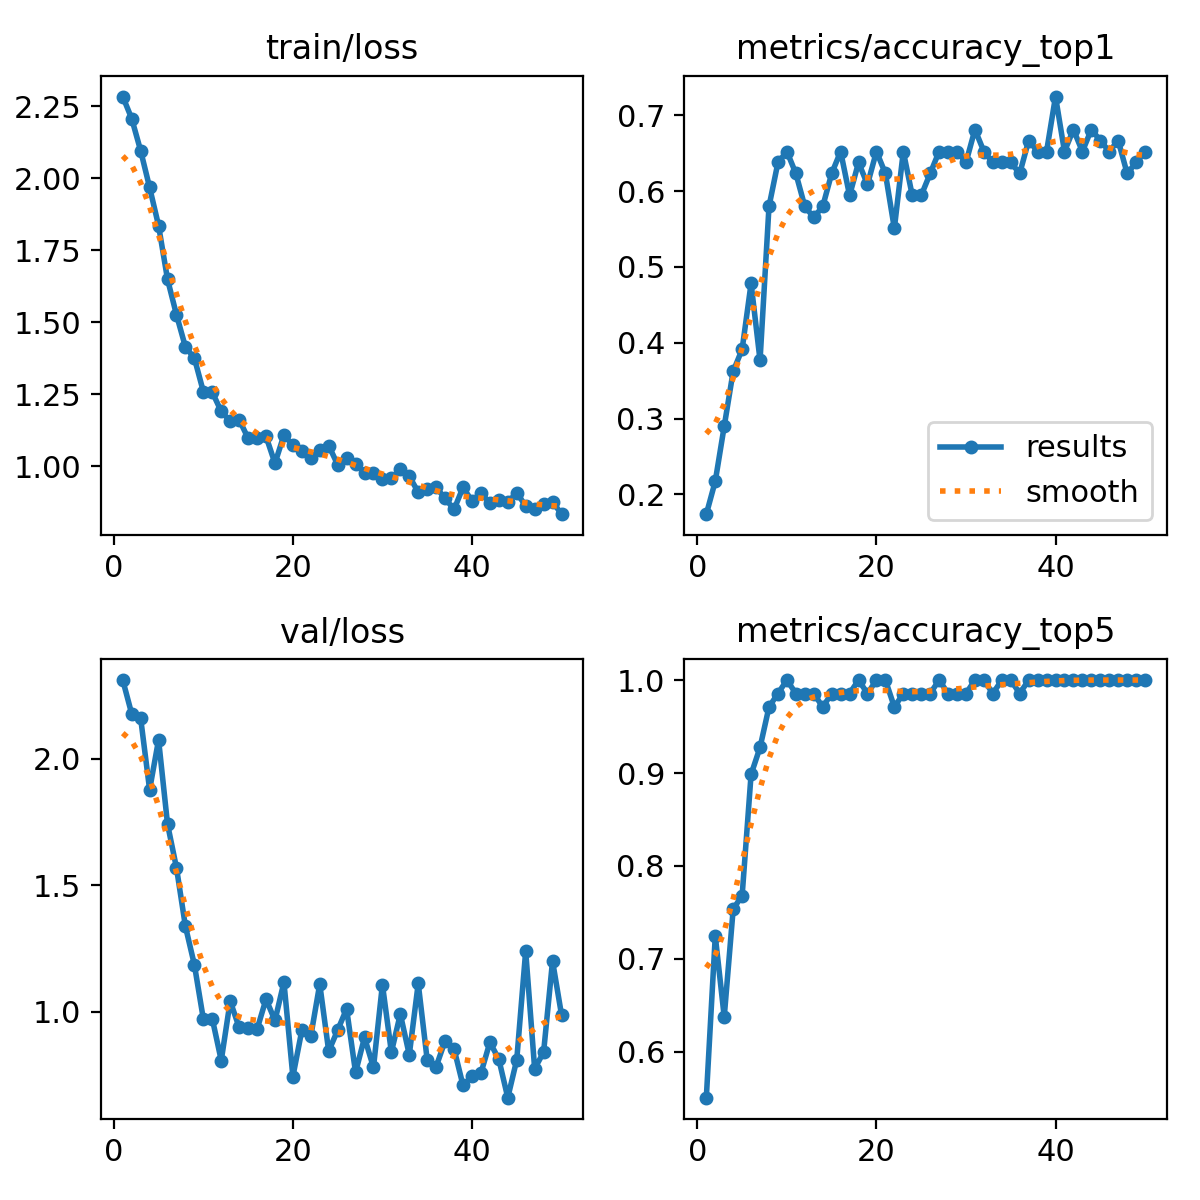

Values plotted in this chart, from the file beside it:
epoch, time, train/loss, metrics/accuracy_top1, metrics/accuracy_top5, val/loss, lr/pg0, lr/pg1, lr/pg2, lr/pg3, lr/pg4, lr/pg5, lr/pg6, lr/pg7
1, 124, 2.284, 0.1739, 0.5507, 2.312, 0.0009714, 0.0003238, 0.0009714, 0.0003238, 0.06859, 0.06794, 0.0009714, 0.0003238
2, 202.4, 2.207, 0.2174, 0.7246, 2.178, 0.001932, 0.0006441, 0.001932, 0.0006441, 0.03622, 0.03493, 0.001932, 0.0006441
3, 261.3, 2.096, 0.2899, 0.6377, 2.161, 0.002854, 0.0009513, 0.002854, 0.0009513, 0.003806, 0.001904, 0.002854, 0.0009513
4, 324.4, 1.968, 0.3623, 0.7536, 1.878, 0.002822, 0.0009406, 0.002822, 0.0009406, 0.002822, 0.0009406, 0.002822, 0.0009406
5, 376.9, 1.836, 0.3913, 0.7681, 2.076, 0.002762, 0.0009208, 0.002762, 0.0009208, 0.002762, 0.0009208, 0.002762, 0.0009208
6, 433.2, 1.649, 0.4783, 0.8985, 1.742, 0.002703, 0.000901, 0.002703, 0.000901, 0.002703, 0.000901, 0.002703, 0.000901
7, 489.8, 1.526, 0.3768, 0.9275, 1.569, 0.002644, 0.0008812, 0.002644, 0.0008812, 0.002644, 0.0008812, 0.002644, 0.0008812
8, 546.1, 1.414, 0.5797, 0.971, 1.337, 0.002584, 0.0008614, 0.002584, 0.0008614, 0.002584, 0.0008614, 0.002584, 0.0008614
9, 597.7, 1.376, 0.6377, 0.9855, 1.186, 0.002525, 0.0008416, 0.002525, 0.0008416, 0.002525, 0.0008416, 0.002525, 0.0008416
10, 654.1, 1.259, 0.6522, 1, 0.971, 0.002465, 0.0008218, 0.002465, 0.0008218, 0.002465, 0.0008218, 0.002465, 0.0008218
11, 710.8, 1.257, 0.6232, 0.9855, 0.9718, 0.002406, 0.000802, 0.002406, 0.000802, 0.002406, 0.000802, 0.002406, 0.000802
12, 766.1, 1.19, 0.5797, 0.9855, 0.8067, 0.002347, 0.0007822, 0.002347, 0.0007822, 0.002347, 0.0007822, 0.002347, 0.0007822
13, 817.7, 1.156, 0.5652, 0.9855, 1.042, 0.002287, 0.0007624, 0.002287, 0.0007624, 0.002287, 0.0007624, 0.002287, 0.0007624
14, 873.4, 1.162, 0.5797, 0.971, 0.9374, 0.002228, 0.0007426, 0.002228, 0.0007426, 0.002228, 0.0007426, 0.002228, 0.0007426
15, 931.2, 1.097, 0.6232, 0.9855, 0.9365, 0.002168, 0.0007228, 0.002168, 0.0007228, 0.002168, 0.0007228, 0.002168, 0.0007228
16, 989.4, 1.098, 0.6522, 0.9855, 0.9303, 0.002109, 0.000703, 0.002109, 0.000703, 0.002109, 0.000703, 0.002109, 0.000703
17, 1042, 1.104, 0.5942, 0.9855, 1.049, 0.00205, 0.0006832, 0.00205, 0.0006832, 0.00205, 0.0006832, 0.00205, 0.0006832
18, 1098, 1.01, 0.6377, 1, 0.9651, 0.00199, 0.0006634, 0.00199, 0.0006634, 0.00199, 0.0006634, 0.00199, 0.0006634
19, 1155, 1.108, 0.6087, 0.9855, 1.117, 0.001931, 0.0006436, 0.001931, 0.0006436, 0.001931, 0.0006436, 0.001931, 0.0006436
20, 1212, 1.073, 0.6522, 1, 0.7432, 0.001871, 0.0006238, 0.001871, 0.0006238, 0.001871, 0.0006238, 0.001871, 0.0006238
21, 1268, 1.052, 0.6232, 1, 0.926, 0.001812, 0.000604, 0.001812, 0.000604, 0.001812, 0.000604, 0.001812, 0.000604
22, 1325, 1.029, 0.5507, 0.971, 0.9026, 0.001753, 0.0005842, 0.001753, 0.0005842, 0.001753, 0.0005842, 0.001753, 0.0005842
23, 1382, 1.055, 0.6522, 0.9855, 1.109, 0.001693, 0.0005644, 0.001693, 0.0005644, 0.001693, 0.0005644, 0.001693, 0.0005644
24, 1439, 1.072, 0.5942, 0.9855, 0.8437, 0.001634, 0.0005446, 0.001634, 0.0005446, 0.001634, 0.0005446, 0.001634, 0.0005446
25, 1491, 1.005, 0.5942, 0.9855, 0.9267, 0.001574, 0.0005248, 0.001574, 0.0005248, 0.001574, 0.0005248, 0.001574, 0.0005248
26, 1549, 1.028, 0.6232, 0.9855, 1.011, 0.001515, 0.000505, 0.001515, 0.000505, 0.001515, 0.000505, 0.001515, 0.000505
27, 1608, 1.007, 0.6522, 1, 0.7594, 0.001456, 0.0004852, 0.001456, 0.0004852, 0.001456, 0.0004852, 0.001456, 0.0004852
28, 1666, 0.9762, 0.6522, 0.9855, 0.8979, 0.001396, 0.0004654, 0.001396, 0.0004654, 0.001396, 0.0004654, 0.001396, 0.0004654
29, 1720, 0.9757, 0.6522, 0.9855, 0.7792, 0.001337, 0.0004456, 0.001337, 0.0004456, 0.001337, 0.0004456, 0.001337, 0.0004456
30, 1779, 0.9556, 0.6377, 0.9855, 1.107, 0.001277, 0.0004258, 0.001277, 0.0004258, 0.001277, 0.0004258, 0.001277, 0.0004258
31, 1836, 0.9578, 0.6812, 1, 0.8397, 0.001218, 0.000406, 0.001218, 0.000406, 0.001218, 0.000406, 0.001218, 0.000406
32, 1894, 0.9907, 0.6522, 1, 0.9905, 0.001159, 0.0003862, 0.001159, 0.0003862, 0.001159, 0.0003862, 0.001159, 0.0003862
33, 1947, 0.965, 0.6377, 0.9855, 0.8295, 0.001099, 0.0003664, 0.001099, 0.0003664, 0.001099, 0.0003664, 0.001099, 0.0003664
34, 2005, 0.9098, 0.6377, 1, 1.112, 0.00104, 0.0003466, 0.00104, 0.0003466, 0.00104, 0.0003466, 0.00104, 0.0003466
35, 2062, 0.9198, 0.6377, 1, 0.8091, 0.0009804, 0.0003268, 0.0009804, 0.0003268, 0.0009804, 0.0003268, 0.0009804, 0.0003268
36, 2119, 0.9265, 0.6232, 0.9855, 0.7822, 0.000921, 0.000307, 0.000921, 0.000307, 0.000921, 0.000307, 0.000921, 0.000307
37, 2173, 0.8881, 0.6667, 1, 0.8846, 0.0008616, 0.0002872, 0.0008616, 0.0002872, 0.0008616, 0.0002872, 0.0008616, 0.0002872
38, 2230, 0.8498, 0.6522, 1, 0.8528, 0.0008022, 0.0002674, 0.0008022, 0.0002674, 0.0008022, 0.0002674, 0.0008022, 0.0002674
39, 2288, 0.9264, 0.6522, 1, 0.7083, 0.0007428, 0.0002476, 0.0007428, 0.0002476, 0.0007428, 0.0002476, 0.0007428, 0.0002476
40, 2347, 0.8798, 0.7246, 1, 0.7441, 0.0006834, 0.0002278, 0.0006834, 0.0002278, 0.0006834, 0.0002278, 0.0006834, 0.0002278
41, 2402, 0.9069, 0.6522, 1, 0.756, 0.000624, 0.000208, 0.000624, 0.000208, 0.000624, 0.000208, 0.000624, 0.000208
42, 2460, 0.8724, 0.6812, 1, 0.879, 0.0005646, 0.0001882, 0.0005646, 0.0001882, 0.0005646, 0.0001882, 0.0005646, 0.0001882
43, 2519, 0.8839, 0.6522, 1, 0.8118, 0.0005052, 0.0001684, 0.0005052, 0.0001684, 0.0005052, 0.0001684, 0.0005052, 0.0001684
44, 2577, 0.875, 0.6812, 1, 0.6596, 0.0004458, 0.0001486, 0.0004458, 0.0001486, 0.0004458, 0.0001486, 0.0004458, 0.0001486
45, 2631, 0.9079, 0.6667, 1, 0.8091, 0.0003864, 0.0001288, 0.0003864, 0.0001288, 0.0003864, 0.0001288, 0.0003864, 0.0001288
46, 2689, 0.8619, 0.6522, 1, 1.24, 0.000327, 0.000109, 0.000327, 0.000109, 0.000327, 0.000109, 0.000327, 0.000109
47, 2747, 0.8524, 0.6667, 1, 0.7744, 0.0002676, 8.92e-05, 0.0002676, 8.92e-05, 0.0002676, 8.92e-05, 0.0002676, 8.92e-05
48, 2805, 0.8701, 0.6232, 1, 0.8393, 0.0002082, 6.94e-05, 0.0002082, 6.94e-05, 0.0002082, 6.94e-05, 0.0002082, 6.94e-05
49, 2858, 0.8769, 0.6377, 1, 1.2, 0.0001488, 4.96e-05, 0.0001488, 4.96e-05, 0.0001488, 4.96e-05, 0.0001488, 4.96e-05
50, 2916, 0.8334, 0.6522, 1, 0.9879, 8.94e-05, 2.98e-05, 8.94e-05, 2.98e-05, 8.94e-05, 2.98e-05, 8.94e-05, 2.98e-05
